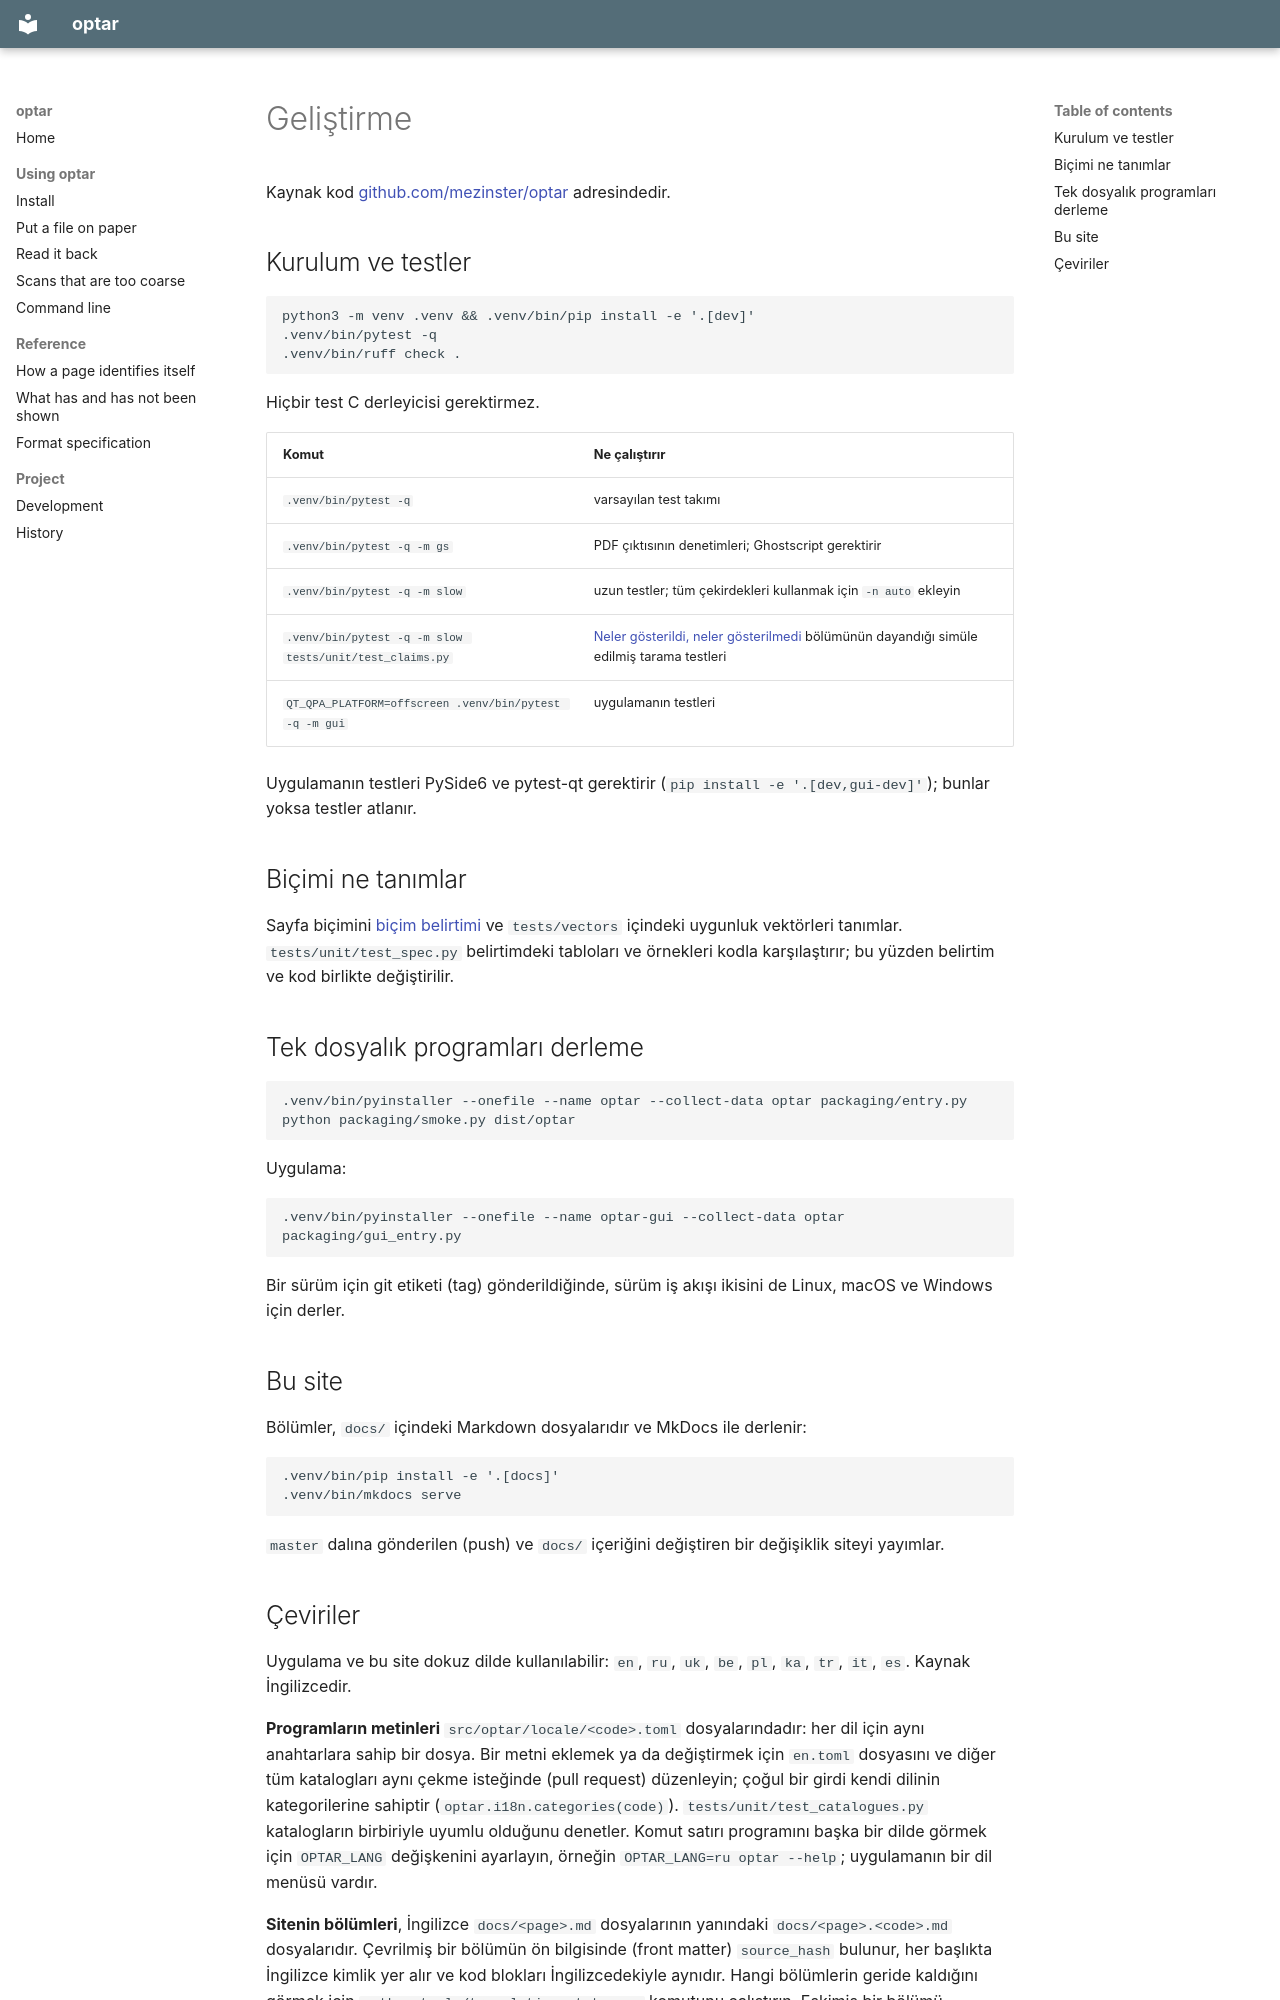

repository: mezinster/optar · page: development.tr/index.html · generator: mkdocs

---
source_hash: f5551682033e226e7bf557d24edd97efecf26b2d
---

# Geliştirme { #development }

Kaynak kod [github.com/mezinster/optar](https://github.com/mezinster/optar)
adresindedir.

## Kurulum ve testler { #setup-and-tests }

    python3 -m venv .venv && .venv/bin/pip install -e '.[dev]'
    .venv/bin/pytest -q
    .venv/bin/ruff check .

Hiçbir test C derleyicisi gerektirmez.

| Komut | Ne çalıştırır |
|---|---|
| `.venv/bin/pytest -q` | varsayılan test takımı |
| `.venv/bin/pytest -q -m gs` | PDF çıktısının denetimleri; Ghostscript gerektirir |
| `.venv/bin/pytest -q -m slow` | uzun testler; tüm çekirdekleri kullanmak için `-n auto` ekleyin |
| `.venv/bin/pytest -q -m slow tests/unit/test_claims.py` | [Neler gösterildi, neler gösterilmedi](evidence.md) bölümünün dayandığı simüle edilmiş tarama testleri |
| `QT_QPA_PLATFORM=offscreen .venv/bin/pytest -q -m gui` | uygulamanın testleri |

Uygulamanın testleri PySide6 ve pytest-qt gerektirir
(`pip install -e '.[dev,gui-dev]'`); bunlar yoksa testler atlanır.

## Biçimi ne tanımlar { #what-defines-the-format }

Sayfa biçimini [biçim belirtimi](format.md) ve `tests/vectors` içindeki
uygunluk vektörleri tanımlar. `tests/unit/test_spec.py` belirtimdeki
tabloları ve örnekleri kodla karşılaştırır; bu yüzden belirtim ve kod birlikte
değiştirilir.

## Tek dosyalık programları derleme { #building-the-one-file-programs }

    .venv/bin/pyinstaller --onefile --name optar --collect-data optar packaging/entry.py
    python packaging/smoke.py dist/optar

Uygulama:

    .venv/bin/pyinstaller --onefile --name optar-gui --collect-data optar packaging/gui_entry.py

Bir sürüm için git etiketi (tag) gönderildiğinde, sürüm iş akışı ikisini de
Linux, macOS ve Windows için derler.

## Bu site { #this-site }

Bölümler, `docs/` içindeki Markdown dosyalarıdır ve MkDocs ile derlenir:

    .venv/bin/pip install -e '.[docs]'
    .venv/bin/mkdocs serve

`master` dalına gönderilen (push) ve `docs/` içeriğini değiştiren bir
değişiklik siteyi yayımlar.
